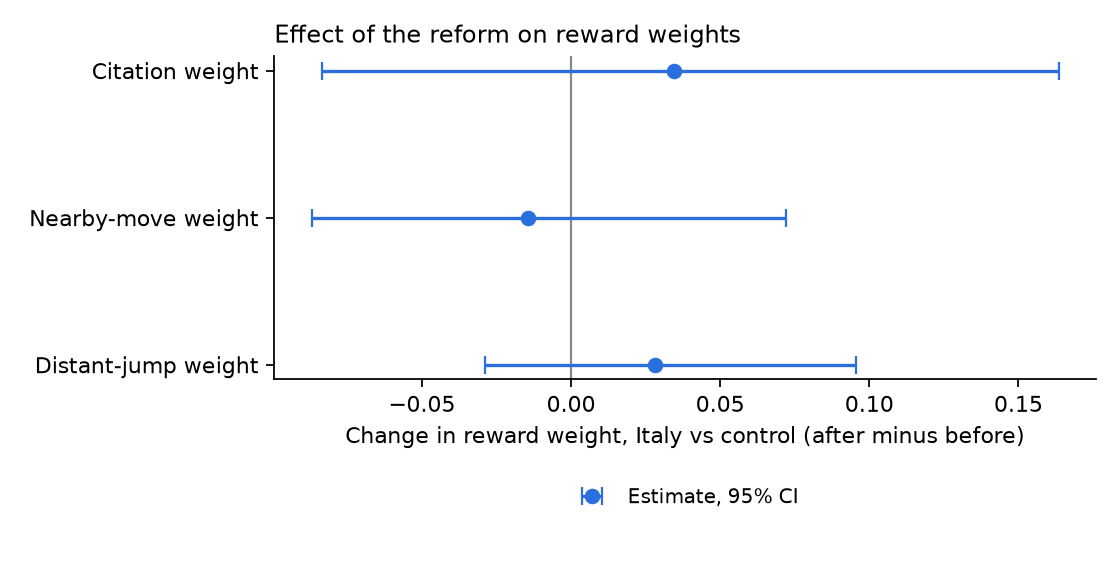

The table this chart was drawn from, first rows:
parameter, did, ci_low, ci_high, boot_se
theta_cite, 0.03466, -0.08366, 0.1635, 0.06248
theta_near, -0.01437, -0.08696, 0.072, 0.03957
theta_far, 0.02824, -0.02878, 0.09543, 0.03227
